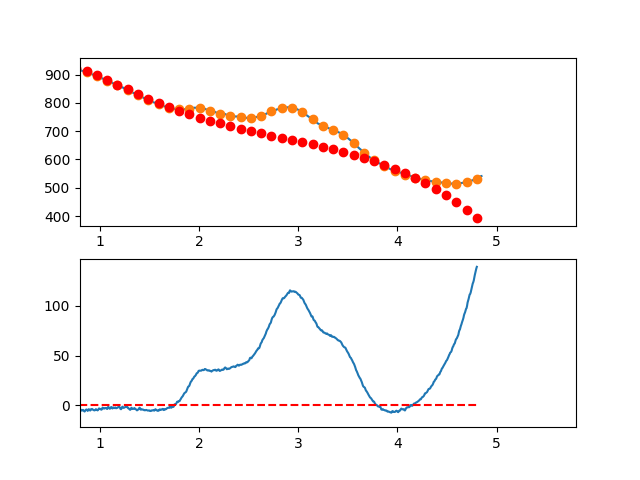

Data behind this chart, as committed beside it:
3.497376620970942263e-01, -5.017083121273117285e+00
3.549127125818158923e-01, -4.003716467980552807e+00
3.600877630665375029e-01, -4.347318623492014922e+00
3.652628135512591134e-01, -4.512763645876816554e+00
3.704378640359806685e-01, -5.354925593203006429e+00
3.756129145207023345e-01, -6.081678523539494563e+00
3.807879650054239451e-01, -7.885896494954977243e+00
3.859630154901455557e-01, -8.616453565517986135e+00
3.911380659748671662e-01, -1.146022379329770047e+01
3.963131164595887768e-01, -1.290808123636259097e+01
4.014881669443103873e-01, -1.268689995278123206e+01
4.066632174290319424e-01, -1.125255400062235367e+01
4.118382679137536084e-01, -1.092891743795473758e+01
4.170133183984752190e-01, -1.152186432284702278e+01
4.221883688831968295e-01, -1.048926871336800559e+01
4.273634193679184401e-01, -1.274800466758631501e+01
4.325384698526400507e-01, -1.412794624357093198e+01
4.377135203373616612e-01, -1.313496749939019992e+01
4.428885708220832718e-01, -9.863942493112631382e+00
4.480636213068048823e-01, -8.086745282807555668e+00
4.532386717915264929e-01, -5.118249926543171568e+00
4.584137222762481034e-01, -2.772330482388611017e+00
4.635887727609697140e-01, -1.662861008411937291e+00
4.687638232456912690e-01, -2.397155626824769570e-01
4.739388737304129906e-01, 1.282231796731139184e+00
4.791139242151345456e-01, 2.331107011760650494e+00
4.842889746998561562e-01, 2.807036024336753144e+00
4.894640251845778223e-01, 3.892144776391205596e+00
4.946390756692994328e-01, 3.165559209855132394e+00
4.998141261540209879e-01, 3.158405266659769950e+00
5.049891766387426539e-01, 6.437808888736867630e+00
5.101642271234642090e-01, 5.666896018017155257e+00
5.153392776081858750e-01, 5.557792596431795573e+00
5.205143280929074301e-01, 6.539624565912617982e+00
5.256893785776289851e-01, 6.357517868390686999e+00
5.308644290623507622e-01, 6.782598445797361819e+00
5.360394795470723173e-01, 5.484992240063888858e+00
5.412145300317938723e-01, 4.202825193121725533e+00
5.463895805165155384e-01, 5.836223246901795392e+00
5.515646310012372044e-01, 7.534312343335614059e+00
5.567396814859587595e-01, 8.346218424354560739e+00
5.619147319706804256e-01, 6.107402911276949453e+00
5.670897824554018696e-01, 3.988669142967978587e+00
5.722648329401235356e-01, 4.754155937680820898e+00
5.774398834248452017e-01, 4.149002113668075253e+00
5.826149339095667568e-01, 3.257346489181941251e+00
5.877899843942884228e-01, 3.095327882475771730e+00
5.929650348790099779e-01, 2.470085111801836320e+00
5.981400853637316439e-01, 1.392756995412923970e+00
6.033151358484533100e-01, 2.689482351561537143e+00
6.084901863331748650e-01, 2.949399998500439324e+00
6.136652368178964201e-01, 3.913648754482437653e+00
6.188402873026181972e-01, 3.677367437759812674e+00
6.240153377873396412e-01, 2.022694866585879936e+00
6.291903882720613073e-01, 1.707698592124415882e-01
6.343654387567828623e-01, 1.337312338923766220e-01
6.395404892415045284e-01, -3.312821911209766768e-01
6.447155397262261944e-01, -5.991315975754787360e-01
6.498905902109477495e-01, 9.403218327814784061e-01
6.550656406956693045e-01, 8.382169182027610077e-01
6.602406911803910816e-01, 8.206924769409624787e-01
... 809 more rows
